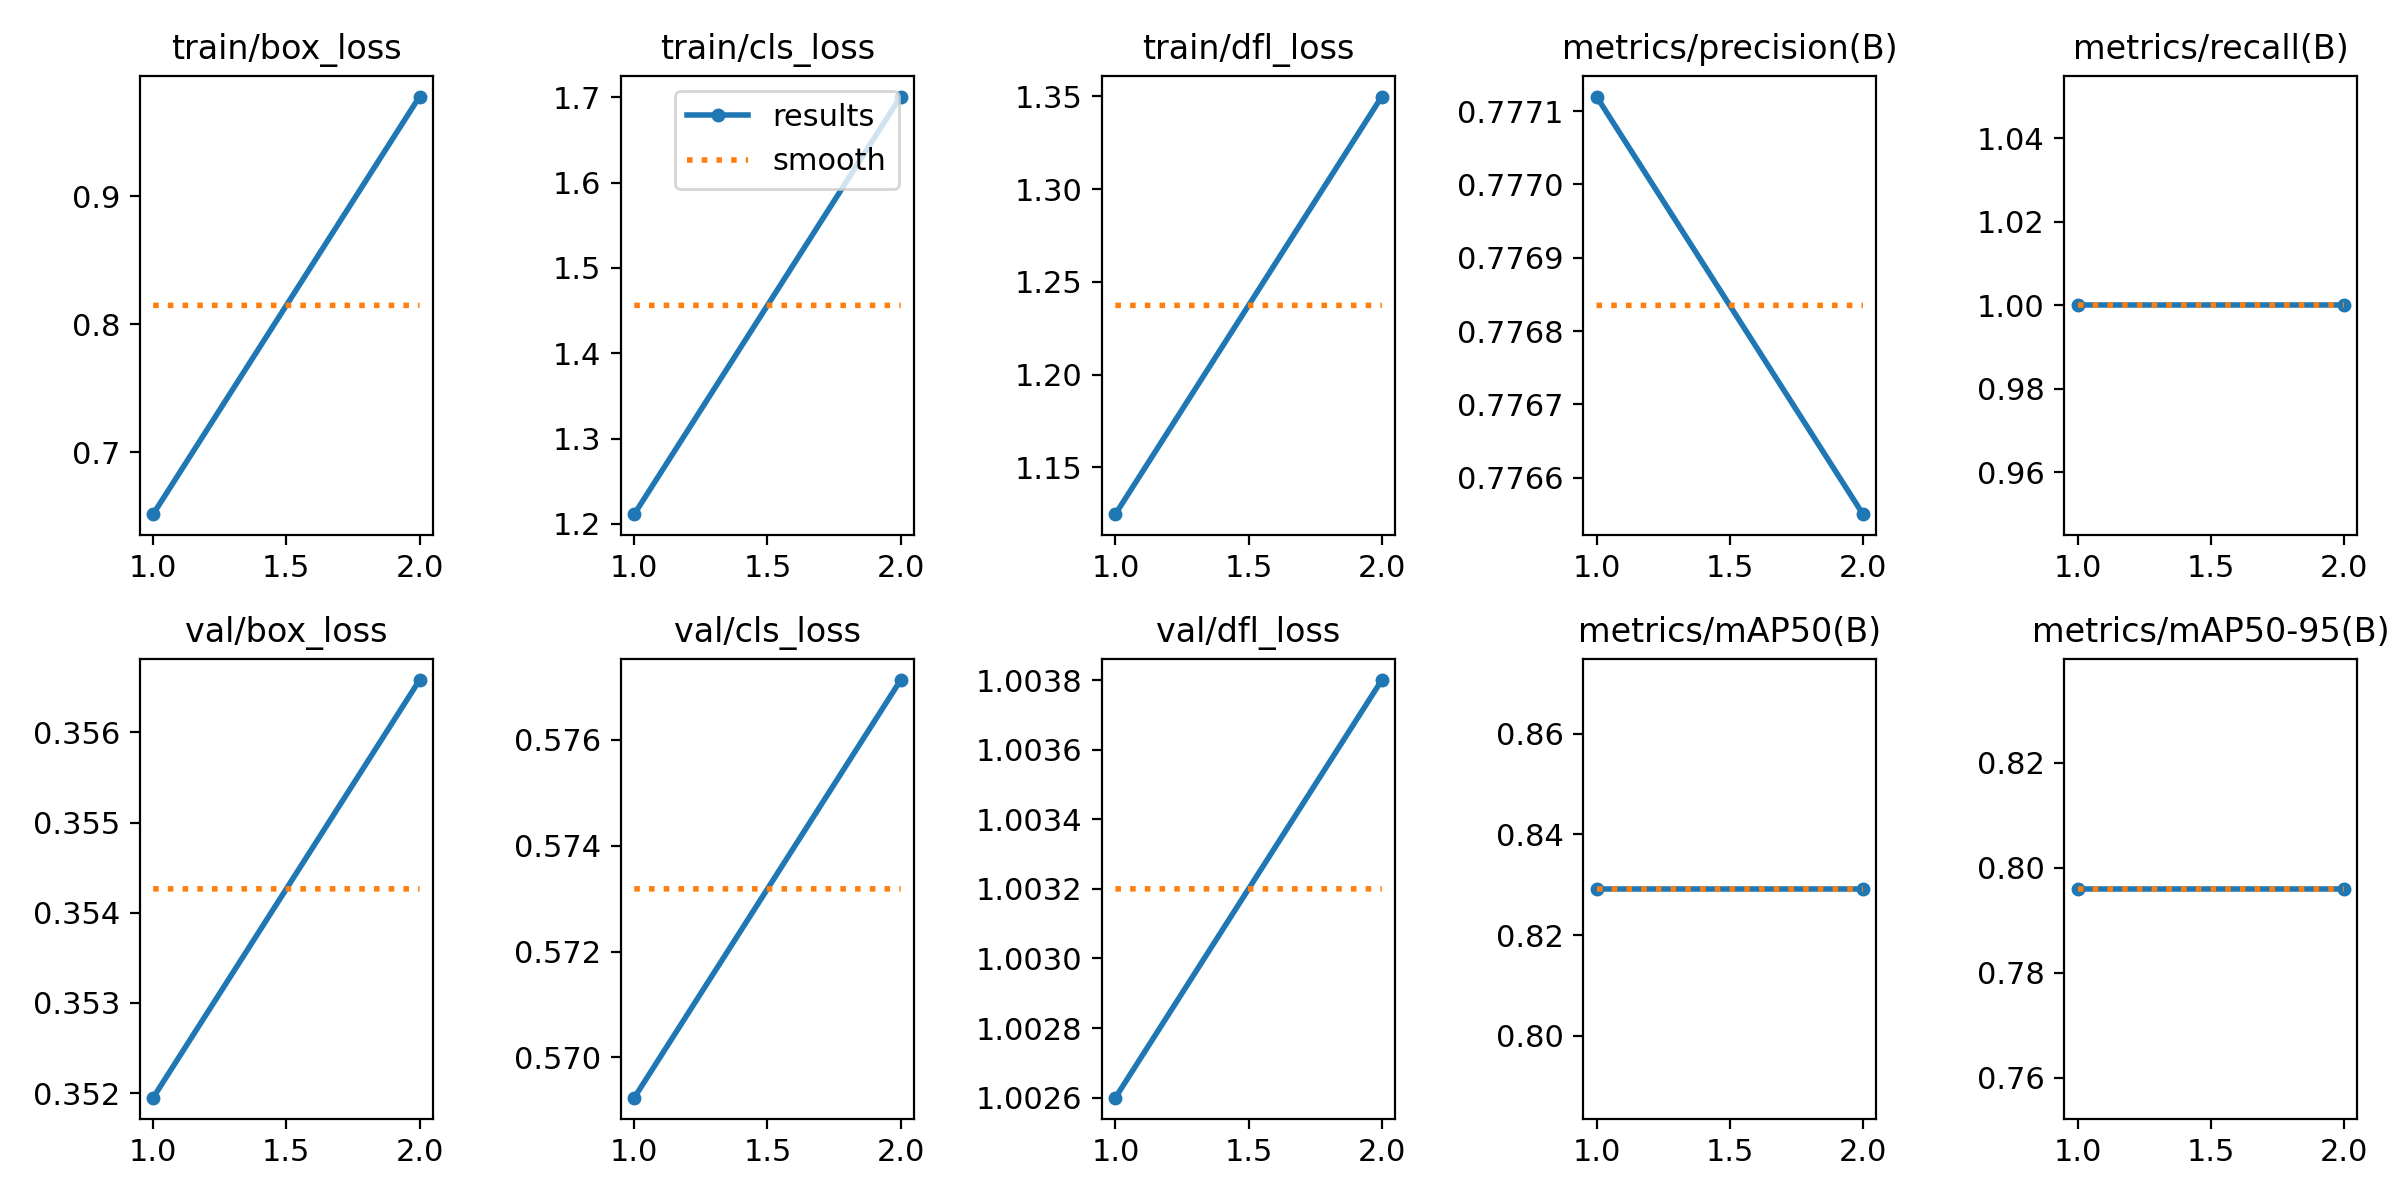

Values plotted in this chart, from the file beside it:
epoch, train/box_loss, train/cls_loss, train/dfl_loss, metrics/precision(B), metrics/recall(B), metrics/mAP50(B), metrics/mAP50-95(B), val/box_loss, val/cls_loss, val/dfl_loss, lr/pg0, lr/pg1, lr/pg2
1, 0.6516, 1.211, 1.125, 0.7771, 1, 0.8292, 0.796, 0.3519, 0.5692, 1.003, 0, 0, 0
2, 0.9777, 1.701, 1.35, 0.7765, 1, 0.8292, 0.796, 0.3566, 0.5771, 1.004, 7.2164e-06, 7.2164e-06, 7.2164e-06
